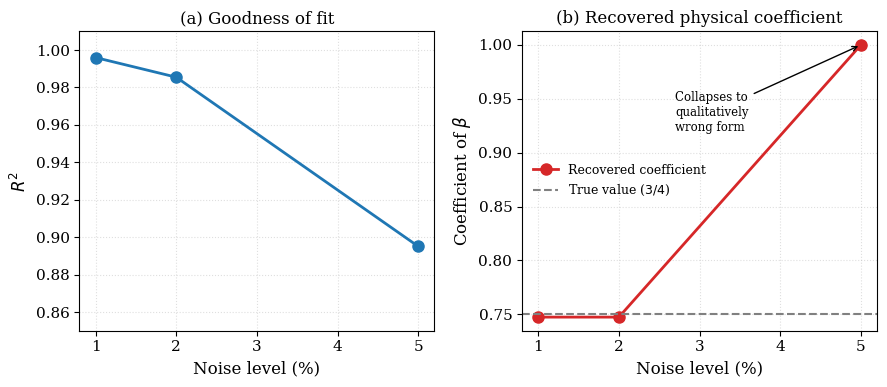

Here is the Python script that generated this plot:
import numpy as np
import matplotlib.pyplot as plt

plt.rcParams.update({
    "font.family": "serif", "font.size": 11,
    "axes.labelsize": 12, "axes.titlesize": 12,
})

noise_levels = [1, 2, 5]
r2_values = [0.9960, 0.9855, 0.8951]
coef_values = [0.7474, 0.7474, 1.0]  # 1.0 representa el colapso a alpha+beta
true_coef = 0.75

fig, axes = plt.subplots(1, 2, figsize=(9, 4))

ax1 = axes[0]
ax1.plot(noise_levels, r2_values, 'o-', color='C0', markersize=8, linewidth=2)
ax1.set_xlabel('Noise level (%)')
ax1.set_ylabel(r'$R^2$')
ax1.set_title('(a) Goodness of fit')
ax1.grid(True, linestyle=':', alpha=0.4)
ax1.set_ylim(0.85, 1.01)

ax2 = axes[1]
ax2.plot(noise_levels, coef_values, 'o-', color='C3', markersize=8, linewidth=2,
          label='Recovered coefficient')
ax2.axhline(true_coef, color='gray', linestyle='--', linewidth=1.5,
             label=r'True value ($3/4$)')
ax2.set_xlabel('Noise level (%)')
ax2.set_ylabel(r'Coefficient of $\beta$')
ax2.set_title('(b) Recovered physical coefficient')
ax2.grid(True, linestyle=':', alpha=0.4)
ax2.legend(frameon=False, fontsize=9)
ax2.annotate('Collapses to\nqualitatively\nwrong form', xy=(5, 1.0),
              xytext=(2.7, 0.92), fontsize=8.5,
              arrowprops=dict(arrowstyle='->', color='black', lw=1))

plt.tight_layout()
plt.savefig('noise_robustness.png', dpi=250, bbox_inches='tight')
print("Guardada: noise_robustness.png")
